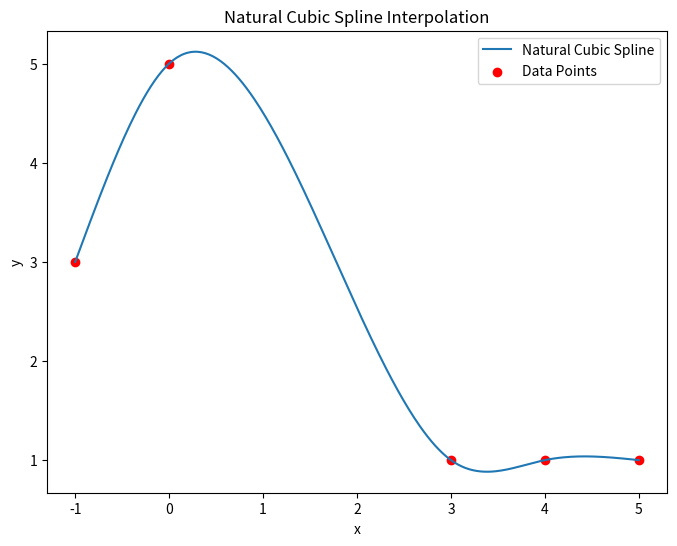

The matplotlib source for this figure:
import numpy as np
import matplotlib.pyplot as plt

# Given data points
x_points = np.array([-1, 0, 3, 4, 5])
y_points = np.array([3, 5, 1, 1, 1])

# Number of splines
n = len(x_points) - 1

# System matrix and result vector
A = np.zeros((4*n, 4*n))
b = np.zeros(4*n)

# Building the system of equations
for i in range(n):
    # Spline equation at each x point
    xi = x_points[i]
    xi1 = x_points[i+1]
    
    A[2*i][4*i:4*i+4] = [xi**3, xi**2, xi, 1]
    A[2*i+1][4*i:4*i+4] = [xi1**3, xi1**2, xi1, 1]
    
    b[2*i:2*i+2] = [y_points[i], y_points[i+1]]

    if i < n - 1:
        # First derivative continuity
        A[2*n+i][4*i:4*i+4] = [3*xi1**2, 2*xi1, 1, 0]
        A[2*n+i][4*(i+1):4*(i+2)] = [-3*xi1**2, -2*xi1, -1, 0]

        # Second derivative continuity
        A[3*n+i-1][4*i:4*i+4] = [6*xi1, 2, 0, 0]
        A[3*n+i-1][4*(i+1):4*(i+2)] = [-6*xi1, -2, 0, 0]

# Natural spline condition: second derivative at end points is zero
A[-2][0:4] = [6*x_points[0], 2, 0, 0]
A[-1][-4:] = [6*x_points[-1], 2, 0, 0]

# Solve the system for coefficients
coefficients = np.linalg.solve(A, b)

# Function to evaluate the spline
def eval_spline(x, coefficients, x_points, n):
    for i in range(n):
        if x_points[i] <= x <= x_points[i+1]:
            a, b, c, d = coefficients[4*i:4*i+4]
            return a*x**3 + b*x**2 + c*x + d
    return None

# Plotting
x_range = np.linspace(np.min(x_points), np.max(x_points), 300)
y_range = [eval_spline(x, coefficients, x_points, n) for x in x_range]

plt.figure(figsize=(8, 6))
plt.plot(x_range, y_range, label='Natural Cubic Spline')
plt.scatter(x_points, y_points, color='red', label='Data Points')
plt.xlabel('x')
plt.ylabel('y')
plt.title('Natural Cubic Spline Interpolation')
plt.legend()
plt.show()